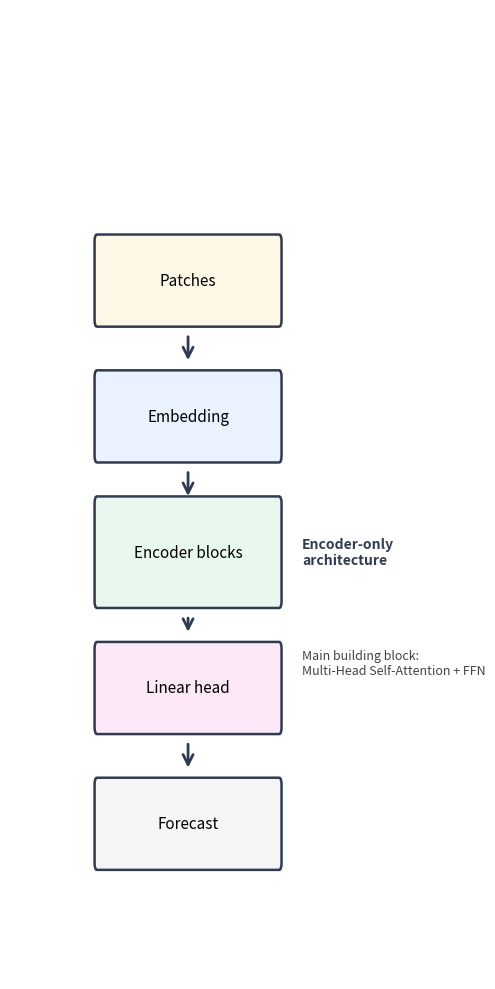

Source code (Python):
import matplotlib.pyplot as plt
from matplotlib.patches import FancyBboxPatch, FancyArrowPatch

fig, ax = plt.subplots(figsize=(5, 10))
ax.set_xlim(0, 100)
ax.set_ylim(0, 100)
ax.axis("off")

def box(x, y, w, h, text, fc="#f0f4ff", ec="#2f3b52", fs=11):
    FancyBboxPatch(
        (x, y), w, h,
        boxstyle="round,pad=0.25,rounding_size=0.7",
        linewidth=1.8, edgecolor=ec, facecolor=fc,
    )
    rect = FancyBboxPatch(
        (x, y), w, h,
        boxstyle="round,pad=0.25,rounding_size=0.7",
        linewidth=1.8, edgecolor=ec, facecolor=fc,
    )
    ax.add_patch(rect)
    ax.text(x + w / 2, y + h / 2, text, ha="center", va="center", fontsize=fs)

def arrow(x1, y1, x2, y2):
    ax.add_patch(
        FancyArrowPatch(
            (x1, y1), (x2, y2),
            arrowstyle="->", mutation_scale=18, linewidth=2, color="#2f3b52",
        )
    )

cx = 50  # центр по X
bw, bh = 52, 9

# --- блоки сверху вниз (y убывает в matplotlib снизу вверх — ставим снизу вверх по координатам)
ys = [72, 58, 44, 30, 16]  # центры блоков по Y

box(cx - bw / 2, ys[0] - bh / 2, bw, bh, "Patches", fc="#fff8e6")
arrow(cx, ys[0] - bh / 2 - 1, cx, ys[1] + bh / 2 + 1)

box(cx - bw / 2, ys[1] - bh / 2, bw, bh, "Embedding", fc="#eaf2ff")
arrow(cx, ys[1] - bh / 2 - 1, cx, ys[2] + bh / 2 + 1)

# Encoder — чуть выше по высоте
enc_h = 11
box(cx - bw / 2, ys[2] - enc_h / 2, bw, enc_h,
    "Encoder blocks", fc="#e9f8ef")
arrow(cx, ys[2] - enc_h / 2 - 1, cx, ys[3] + bh / 2 + 1)

box(cx - bw / 2, ys[3] - bh / 2, bw, bh, "Linear head", fc="#fce8f6")
arrow(cx, ys[3] - bh / 2 - 1, cx, ys[4] + bh / 2 + 1)

box(cx - bw / 2, ys[4] - bh / 2, bw, bh, "Forecast", fc="#f5f5f5")

# Подписи сбоку / сверху
ax.text(cx + bw / 2 + 6, ys[2], "Encoder-only\narchitecture",
        ha="left", va="center", fontsize=10, fontweight="bold", color="#2f3b52")
ax.text(cx + bw / 2 + 6, ys[2] - 10,
        "Main building block:\nMulti-Head Self-Attention + FFN",
        ha="left", va="top", fontsize=9, style="italic", color="#444")

plt.tight_layout()
plt.savefig("patchtst_arch_vertical.png", dpi=300, bbox_inches="tight", facecolor="white")
plt.show()
